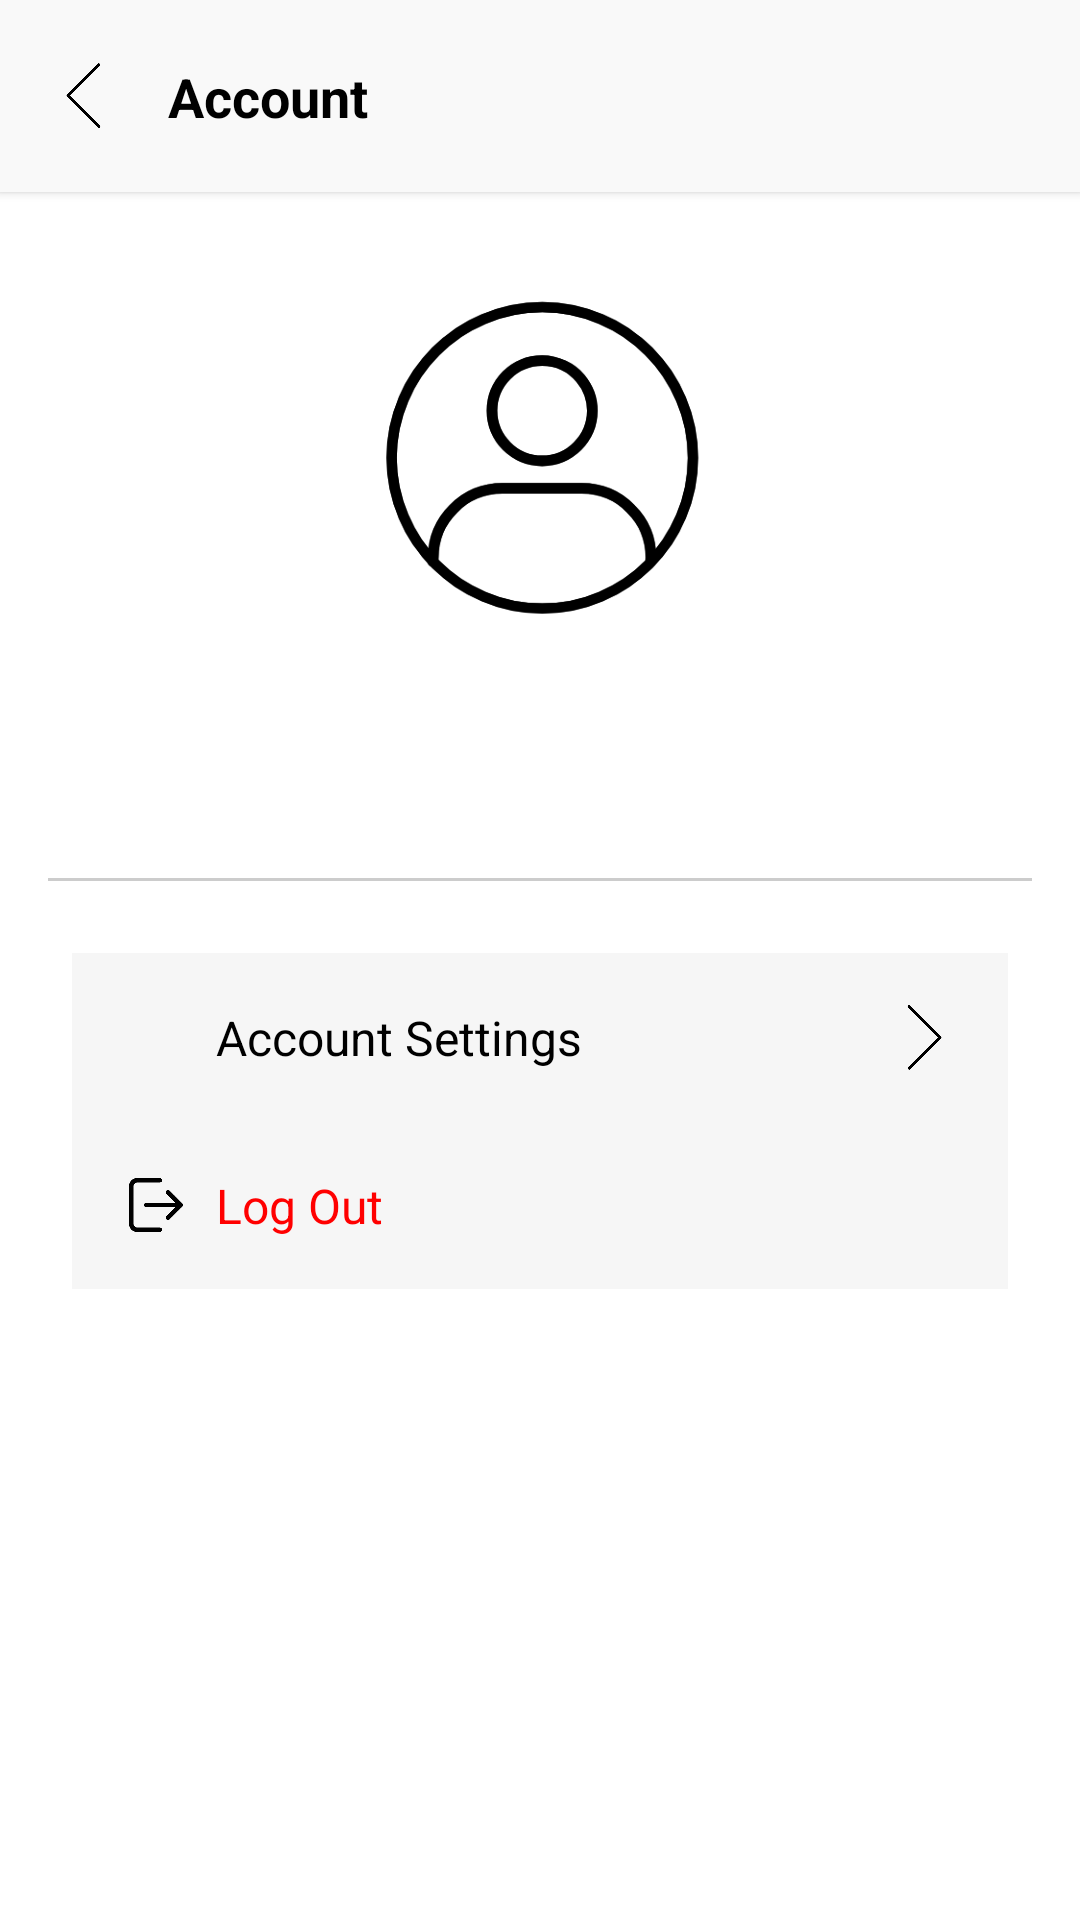

The Android layout XML behind this screen, and the referenced resources:
<!-- AndroidManifest.xml: application theme Theme.LEMSLite -->
<!-- res/layout/activity_account.xml -->
<?xml version="1.0" encoding="utf-8"?>
<androidx.constraintlayout.widget.ConstraintLayout xmlns:android="http://schemas.android.com/apk/res/android"
    xmlns:app="http://schemas.android.com/apk/res-auto"
    xmlns:tools="http://schemas.android.com/tools"
    android:id="@+id/main"
    android:layout_width="match_parent"
    android:layout_height="match_parent"
    android:background="#FFFFFF"
    tools:context=".activities.AccountActivity">

    <androidx.constraintlayout.widget.ConstraintLayout
        android:id="@+id/top_bar"
        android:layout_width="0dp"
        android:layout_height="wrap_content"
        android:background="#F9F9F9"
        android:elevation="2dp"
        android:padding="16dp"
        app:layout_constraintEnd_toEndOf="parent"
        app:layout_constraintStart_toStartOf="parent"
        app:layout_constraintTop_toTopOf="parent">

        <ImageView
            android:id="@+id/backIcon"
            android:layout_width="24dp"
            android:layout_height="24dp"
            android:contentDescription="Back"
            android:src="@drawable/back_icon"
            app:layout_constraintBottom_toBottomOf="parent"
            app:layout_constraintStart_toStartOf="parent"
            app:layout_constraintTop_toTopOf="parent" />

        <TextView
            android:id="@+id/accountTitle"
            android:layout_width="0dp"
            android:layout_height="wrap_content"
            android:paddingStart="16dp"
            android:paddingEnd="0dp"
            android:text="Account"
            android:textColor="#000000"
            android:textSize="18sp"
            android:textStyle="bold"
            app:layout_constraintBottom_toBottomOf="parent"
            app:layout_constraintEnd_toStartOf="@id/userIcon"
            app:layout_constraintStart_toEndOf="@id/backIcon"
            app:layout_constraintTop_toTopOf="parent" />

        <ImageView
            android:id="@+id/userIcon"
            android:layout_width="32dp"
            android:layout_height="32dp"
            android:contentDescription="User Icon"
            app:layout_constraintBottom_toBottomOf="parent"
            app:layout_constraintEnd_toEndOf="parent"
            app:layout_constraintTop_toTopOf="parent" />
    </androidx.constraintlayout.widget.ConstraintLayout>

    <com.google.android.material.imageview.ShapeableImageView
        android:id="@+id/profilePicture"
        android:layout_width="128dp"
        android:layout_height="128dp"
        android:background="@drawable/user_icon"
        android:contentDescription="Profile Picture"
        android:scaleType="centerCrop"
        android:src="@drawable/user_icon"
        android:layout_marginTop="24dp"
        app:layout_constraintEnd_toEndOf="parent"
        app:layout_constraintStart_toStartOf="parent"
        app:layout_constraintTop_toBottomOf="@id/top_bar"
        app:shapeAppearanceOverlay="@style/CircleImageView" />

    <TextView
        android:id="@+id/userId"
        android:layout_width="wrap_content"
        android:layout_height="wrap_content"
        android:layout_marginTop="8dp"
        android:text=""
        android:textColor="#000000"
        android:textSize="14sp"
        app:layout_constraintEnd_toEndOf="parent"
        app:layout_constraintStart_toStartOf="parent"
        app:layout_constraintTop_toBottomOf="@id/profilePicture" />

    <TextView
        android:id="@+id/userName"
        android:layout_width="wrap_content"
        android:layout_height="wrap_content"
        android:layout_marginTop="4dp"
        android:text=""
        android:textColor="#000000"
        android:textSize="16sp"
        android:textStyle="bold"
        app:layout_constraintEnd_toEndOf="parent"
        app:layout_constraintStart_toStartOf="parent"
        app:layout_constraintTop_toBottomOf="@id/userId" />

    <View
        android:id="@+id/divider"
        android:layout_width="0dp"
        android:layout_height="1dp"
        android:layout_marginStart="16dp"
        android:layout_marginTop="24dp"
        android:layout_marginEnd="16dp"
        android:background="#CCCCCC"
        app:layout_constraintEnd_toEndOf="parent"
        app:layout_constraintStart_toStartOf="parent"
        app:layout_constraintTop_toBottomOf="@id/userName" />

    <androidx.constraintlayout.widget.ConstraintLayout
        android:id="@+id/accountSettingsContainer"
        android:layout_width="0dp"
        android:layout_height="wrap_content"
        android:layout_marginStart="24dp"
        android:layout_marginTop="24dp"
        android:layout_marginEnd="24dp"
        android:background="#F6F6F6"
        android:backgroundTint="#F6F6F6"
        android:backgroundTintMode="src_in"
        android:clickable="true"
        android:padding="16dp"
        app:circularflow_defaultRadius="2dp"
        app:layout_constraintEnd_toEndOf="parent"
        app:layout_constraintStart_toStartOf="parent"
        app:layout_constraintTop_toBottomOf="@id/divider">

        <ImageView
            android:id="@+id/settingsIcon"
            android:layout_width="24dp"
            android:layout_height="24dp"
            android:contentDescription="Settings Icon"
            android:src="@drawable/nav_user_icon"
            app:layout_constraintBottom_toBottomOf="parent"
            app:layout_constraintStart_toStartOf="parent"
            app:layout_constraintTop_toTopOf="parent" />

        <TextView
            android:id="@+id/settingsText"
            android:layout_width="0dp"
            android:layout_height="wrap_content"
            android:layout_marginStart="8dp"
            android:text="Account Settings"
            android:textColor="#000000"
            android:textSize="16sp"
            app:layout_constraintBottom_toBottomOf="parent"
            app:layout_constraintEnd_toStartOf="@id/settingsArrow"
            app:layout_constraintStart_toEndOf="@id/settingsIcon"
            app:layout_constraintTop_toTopOf="parent" />

        <ImageView
            android:id="@+id/settingsArrow"
            android:layout_width="24dp"
            android:layout_height="24dp"
            android:contentDescription="Arrow Icon"
            android:src="@drawable/next_icon"
            app:layout_constraintBottom_toBottomOf="parent"
            app:layout_constraintEnd_toEndOf="parent"
            app:layout_constraintTop_toTopOf="parent" />
    </androidx.constraintlayout.widget.ConstraintLayout>

    <androidx.constraintlayout.widget.ConstraintLayout
        android:id="@+id/logoutContainer"
        android:layout_width="0dp"
        android:layout_height="wrap_content"
        android:layout_marginStart="24dp"
        android:layout_marginEnd="24dp"
        android:background="#F6F6F6"
        android:clickable="true"
        android:padding="16dp"
        app:layout_constraintEnd_toEndOf="parent"
        app:layout_constraintStart_toStartOf="parent"
        app:layout_constraintTop_toBottomOf="@id/accountSettingsContainer">

        <ImageView
            android:id="@+id/logoutIcon"
            android:layout_width="24dp"
            android:layout_height="24dp"
            android:contentDescription="Logout Icon"
            android:src="@drawable/logout_icon"
            app:layout_constraintBottom_toBottomOf="parent"
            app:layout_constraintStart_toStartOf="parent"
            app:layout_constraintTop_toTopOf="parent" />

        <TextView
            android:id="@+id/logoutText"
            android:layout_width="0dp"
            android:layout_height="wrap_content"
            android:layout_marginStart="8dp"
            android:text="Log Out"
            android:textColor="#FF0000"
            android:textSize="16sp"
            app:layout_constraintBottom_toBottomOf="parent"
            app:layout_constraintEnd_toEndOf="parent"
            app:layout_constraintStart_toEndOf="@id/logoutIcon"
            app:layout_constraintTop_toTopOf="parent" />
    </androidx.constraintlayout.widget.ConstraintLayout>

</androidx.constraintlayout.widget.ConstraintLayout>
<!-- resources referenced by this layout -->
<resources>
  <!-- drawable back_icon: png bitmap (drawable, 6555 bytes) -->
  <!-- drawable logout_icon: png bitmap (drawable, 9085 bytes) -->
  <!-- drawable next_icon: png bitmap (drawable, 6608 bytes) -->
  <!-- drawable user_icon: png bitmap (drawable, 19359 bytes) -->
  <style name="CircleImageView" parent="">
          <item name="cornerFamily">rounded</item>
          <item name="cornerSize">50%</item>
      </style>
  <style name="Theme.LEMSLite" parent="Base.Theme.LEMSLite" />
  <style name="Base.Theme.LEMSLite" parent="Theme.Material3.DayNight.NoActionBar">
          
          
      </style>
</resources>
